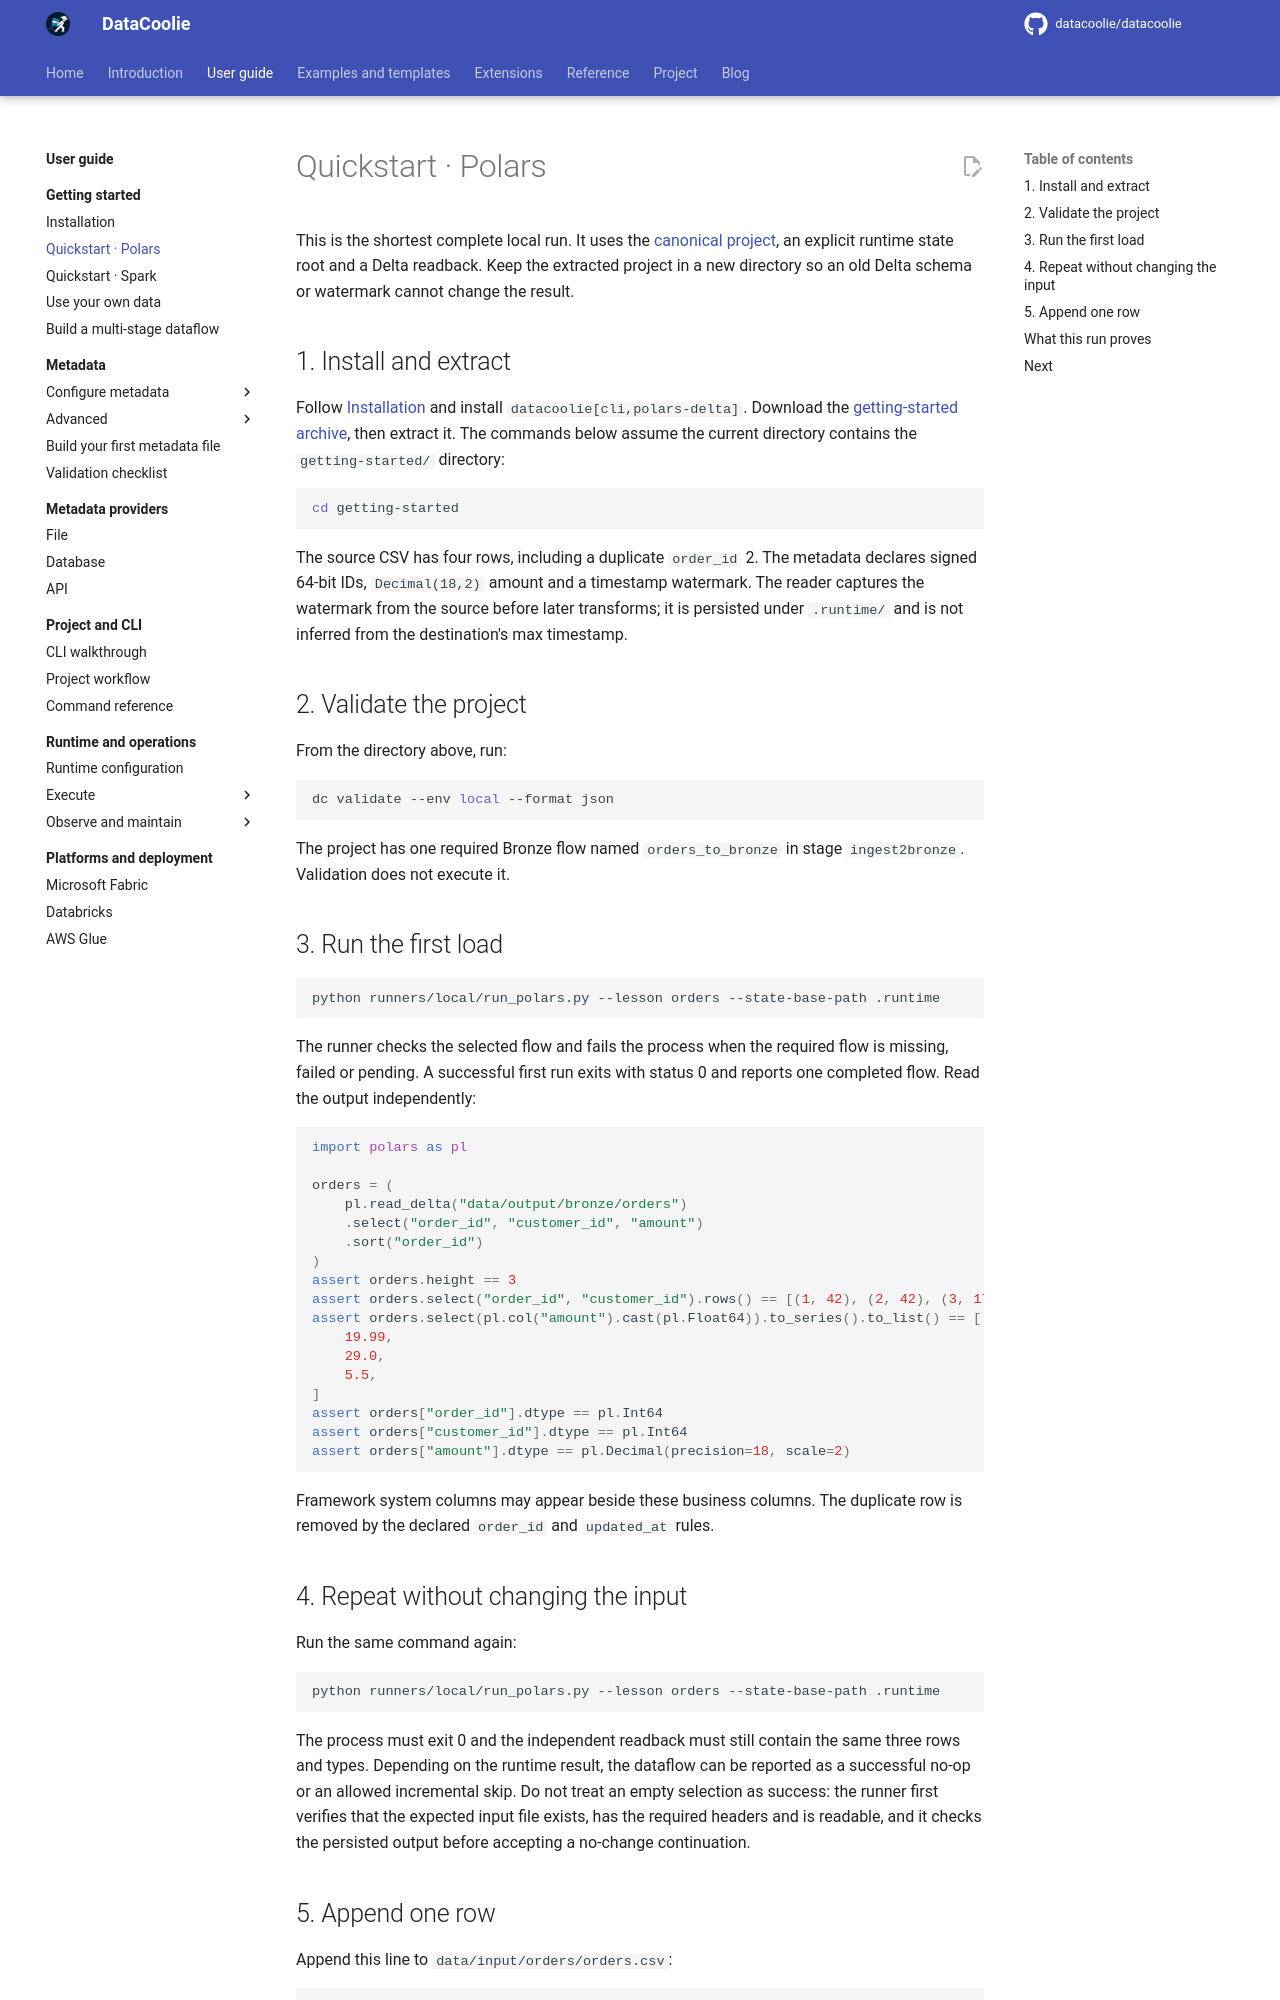

repository: datacoolie/datacoolie · page: guide/getting-started/quickstart-polars/index.html · generator: mkdocs

---
title: Quickstart · Polars
description: Run the canonical typed orders project with Polars, repeat it safely, and append one incremental row.
---

# Quickstart · Polars

This is the shortest complete local run. It uses the [canonical
project](../../examples/index.md#getting-started-project), an explicit runtime
state root and a Delta readback. Keep the extracted project in a new directory
so an old Delta schema or watermark cannot change the result.

## 1. Install and extract

Follow [Installation](installation.md) and install
`datacoolie[cli,polars-delta]`. Download the
[getting-started archive](../../examples/downloads/getting-started.zip), then
extract it. The commands below assume the current directory contains the
`getting-started/` directory:

```bash
cd getting-started
```

The source CSV has four rows, including a duplicate `order_id` 2. The metadata
declares signed 64-bit IDs, `Decimal(18,2)` amount and a timestamp watermark.
The reader captures the watermark from the source before later transforms; it
is persisted under `.runtime/` and is not inferred from the destination's max
timestamp.

## 2. Validate the project

From the directory above, run:

```bash
dc validate --env local --format json
```

The project has one required Bronze flow named `orders_to_bronze` in stage
`ingest2bronze`. Validation does not execute it.

## 3. Run the first load

```bash
python runners/local/run_polars.py --lesson orders --state-base-path .runtime
```

The runner checks the selected flow and fails the process when the required
flow is missing, failed or pending. A successful first run exits with status 0
and reports one completed flow. Read the output independently:

```python
import polars as pl

orders = (
    pl.read_delta("data/output/bronze/orders")
    .select("order_id", "customer_id", "amount")
    .sort("order_id")
)
assert orders.height == 3
assert orders.select("order_id", "customer_id").rows() == [(1, 42), (2, 42), (3, 17)]
assert orders.select(pl.col("amount").cast(pl.Float64)).to_series().to_list() == [
    19.99,
    29.0,
    5.5,
]
assert orders["order_id"].dtype == pl.Int64
assert orders["customer_id"].dtype == pl.Int64
assert orders["amount"].dtype == pl.Decimal(precision=18, scale=2)
```

Framework system columns may appear beside these business columns. The
duplicate row is removed by the declared `order_id` and `updated_at` rules.

## 4. Repeat without changing the input

Run the same command again:

```bash
python runners/local/run_polars.py --lesson orders --state-base-path .runtime
```

The process must exit 0 and the independent readback must still contain the
same three rows and types. Depending on the runtime result, the dataflow can
be reported as a successful no-op or an allowed incremental skip. Do not treat
an empty selection as success: the runner first verifies that the expected
input file exists, has the required headers and is readable, and it checks the
persisted output before accepting a no-change continuation.
